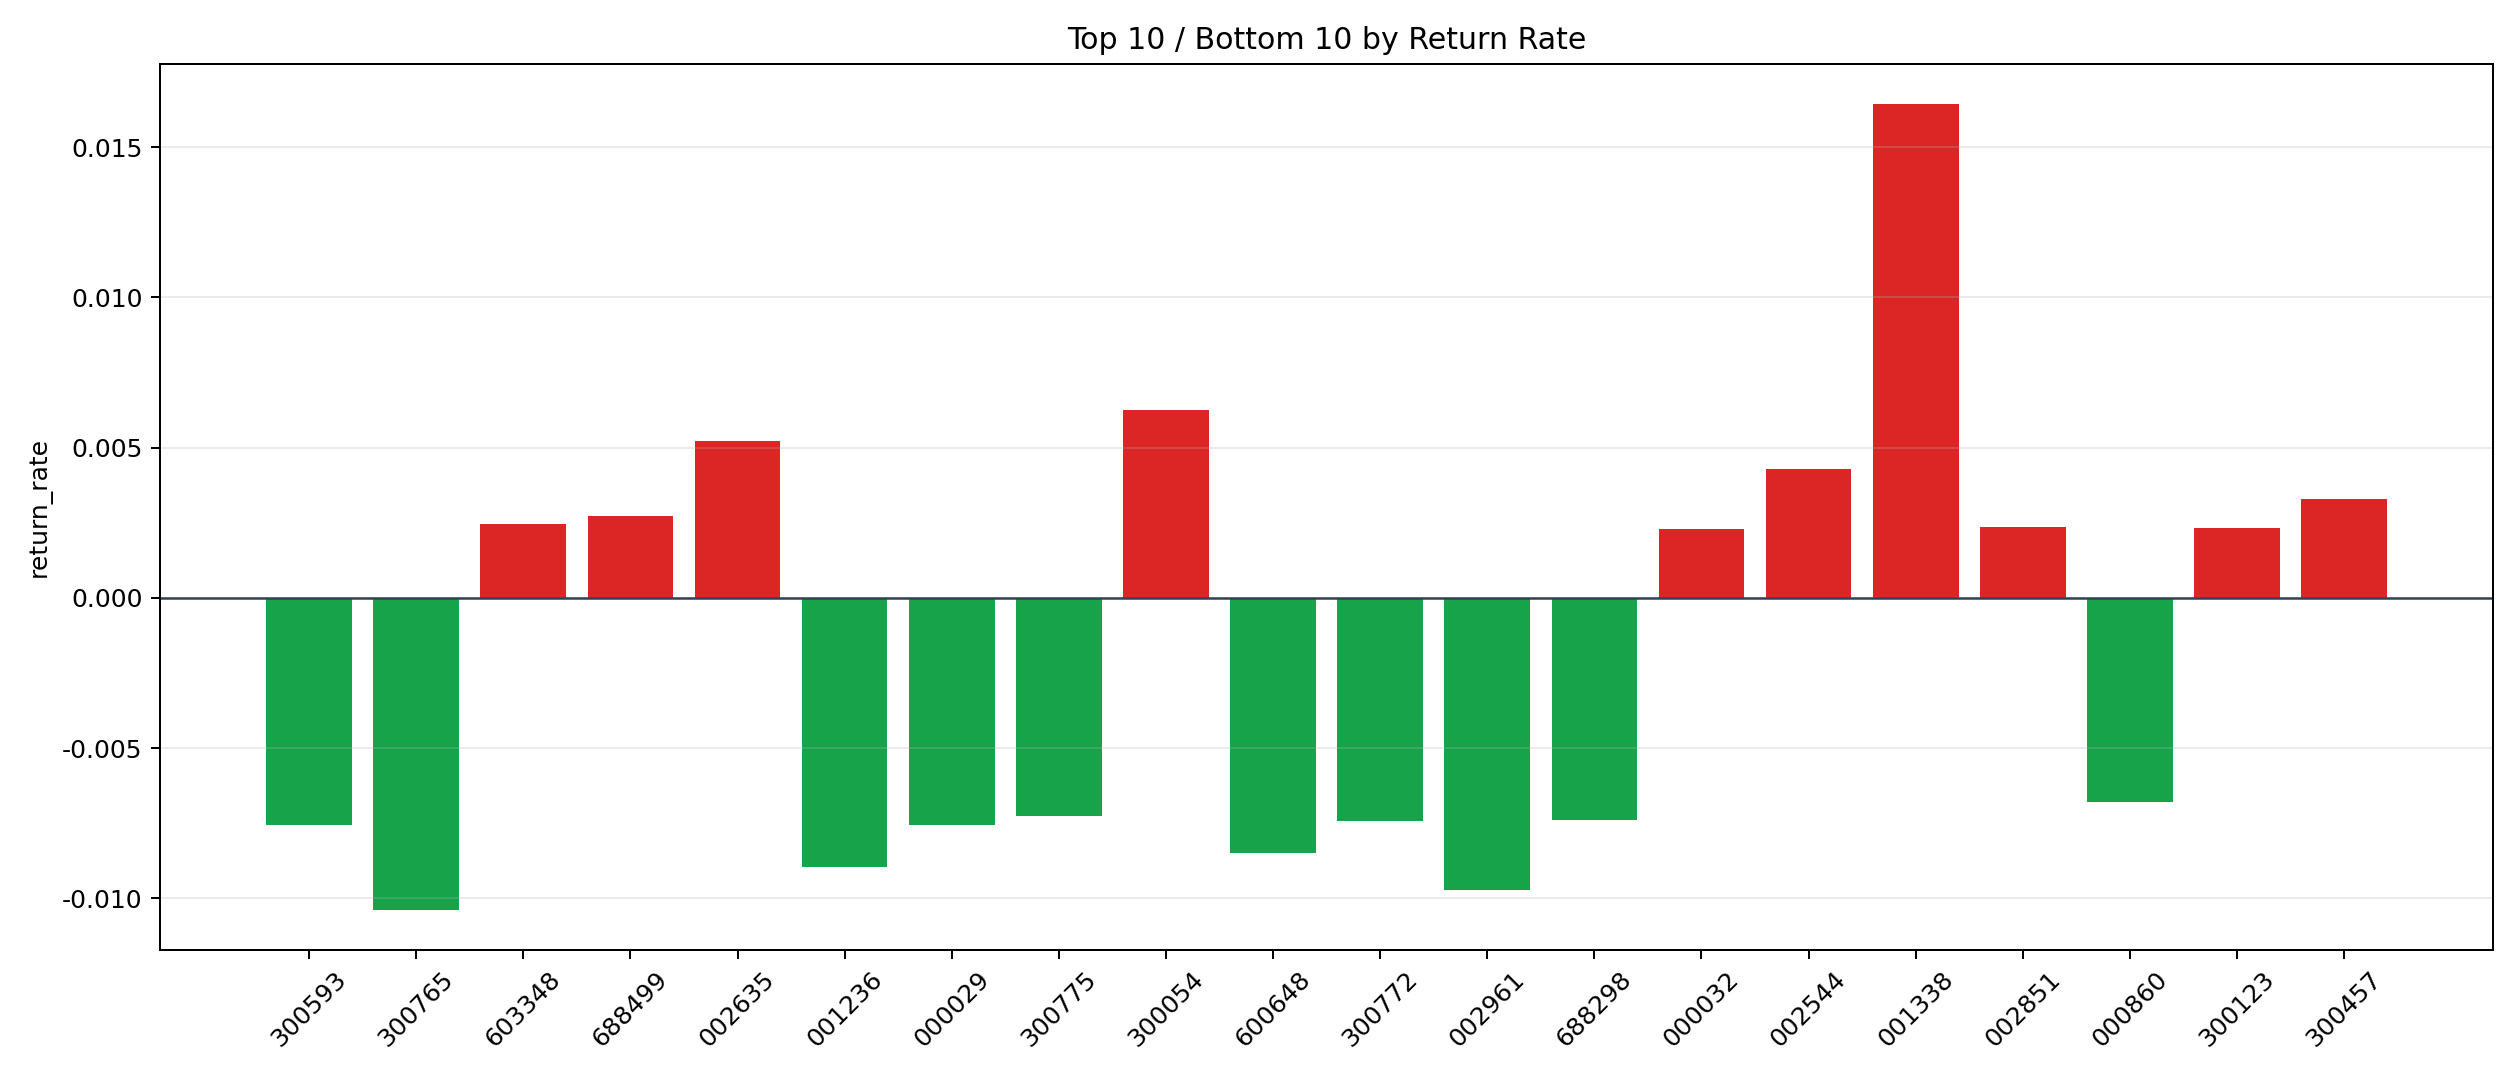

Values plotted in this chart, from the file beside it:
symbol, n_trades, total_pnl, total_entry_notional, return_rate
001338, 2, 489.3, 29754, 0.01644
300054, 6, 621.9, 99522, 0.006249
002635, 9, 802.3, 153251, 0.005235
002544, 12, 852.2, 198909, 0.004284
300457, 15, 875.3, 266686, 0.003282
688499, 2, 91.26, 33446, 0.002729
603348, 4, 190.2, 77000, 0.002471
002851, 11, 461.7, 195540, 0.002361
300123, 13, 511.5, 219487, 0.00233
000032, 57, 2246, 978658, 0.002295
002960, 16, 562.5, 264547, 0.002126
002866, 3, 79.82, 47743, 0.001672
000762, 90, 2796, 1716714, 0.001629
002416, 12, 330, 217419, 0.001518
300068, 62, 1647, 1104117, 0.001492
002458, 5, 138.6, 93053, 0.001489
301238, 50, 1158, 871078, 0.001329
002335, 21, 559.8, 439678, 0.001273
000928, 35, 1078, 850061, 0.001268
300671, 13, 266.5, 220249, 0.00121
301316, 6, 95.65, 82864, 0.001154
603063, 33, 660.4, 583004, 0.001133
002993, 7, 124.2, 114985, 0.001081
000756, 4, 79.04, 77471, 0.00102
002605, 49, 933.2, 915324, 0.00102
002612, 21, 367.3, 362202, 0.001014
300783, 38, 664.3, 668869, 0.0009931
300393, 53, 805.5, 906777, 0.0008883
688066, 12, 154.7, 186475, 0.0008297
300792, 16, 194.6, 247776, 0.0007855
002097, 77, 1036, 1411764, 0.0007339
002291, 62, 771.1, 1076411, 0.0007164
300443, 24, 266.8, 374222, 0.000713
300674, 6, 69.03, 97339, 0.0007092
600861, 8, 95.07, 143684, 0.0006617
002077, 48, 474.4, 850531, 0.0005577
688128, 10, 57.5, 132955, 0.0004325
002649, 7, 42.88, 110174, 0.0003892
603171, 35, 213.7, 623057, 0.000343
600586, 16, 97.9, 301306, 0.0003249
688001, 32, 138.9, 453922, 0.0003059
300339, 333, 1639, 6127000, 0.0002675
300229, 13, 57.29, 234760, 0.000244
300456, 56, 242.6, 1034493, 0.0002345
601890, 41, 162.9, 695082, 0.0002343
000829, 57, 206.6, 1005049, 0.0002055
000921, 31, 82.99, 512501, 0.0001619
002895, 25, 62.5, 409605, 0.0001526
003040, 23, 57.32, 417435, 0.0001373
603566, 43, 69.46, 720640, 0.00009639
605365, 24, 18.67, 314096, 0.00005946
603906, 20, 19.93, 344029, 0.00005794
000025, 54, 46.66, 933049, 0.00005001
600641, 23, -10.21, 395111, -0.00002585
300075, 17, -9.746, 296847, -0.00003283
603032, 53, -104, 771346, -0.0001348
002176, 465, -1207, 8930676, -0.0001351
000034, 23, -56.11, 399025, -0.0001406
300738, 76, -183.6, 1278277, -0.0001437
600773, 36, -107.7, 714718, -0.0001506
... 309 more rows
